3-way image classification set "DATASETS_ORGANIZED" from GitHub (louieesss/Capstone); label vocabulary: not pollinated, pollinated, pollinating.

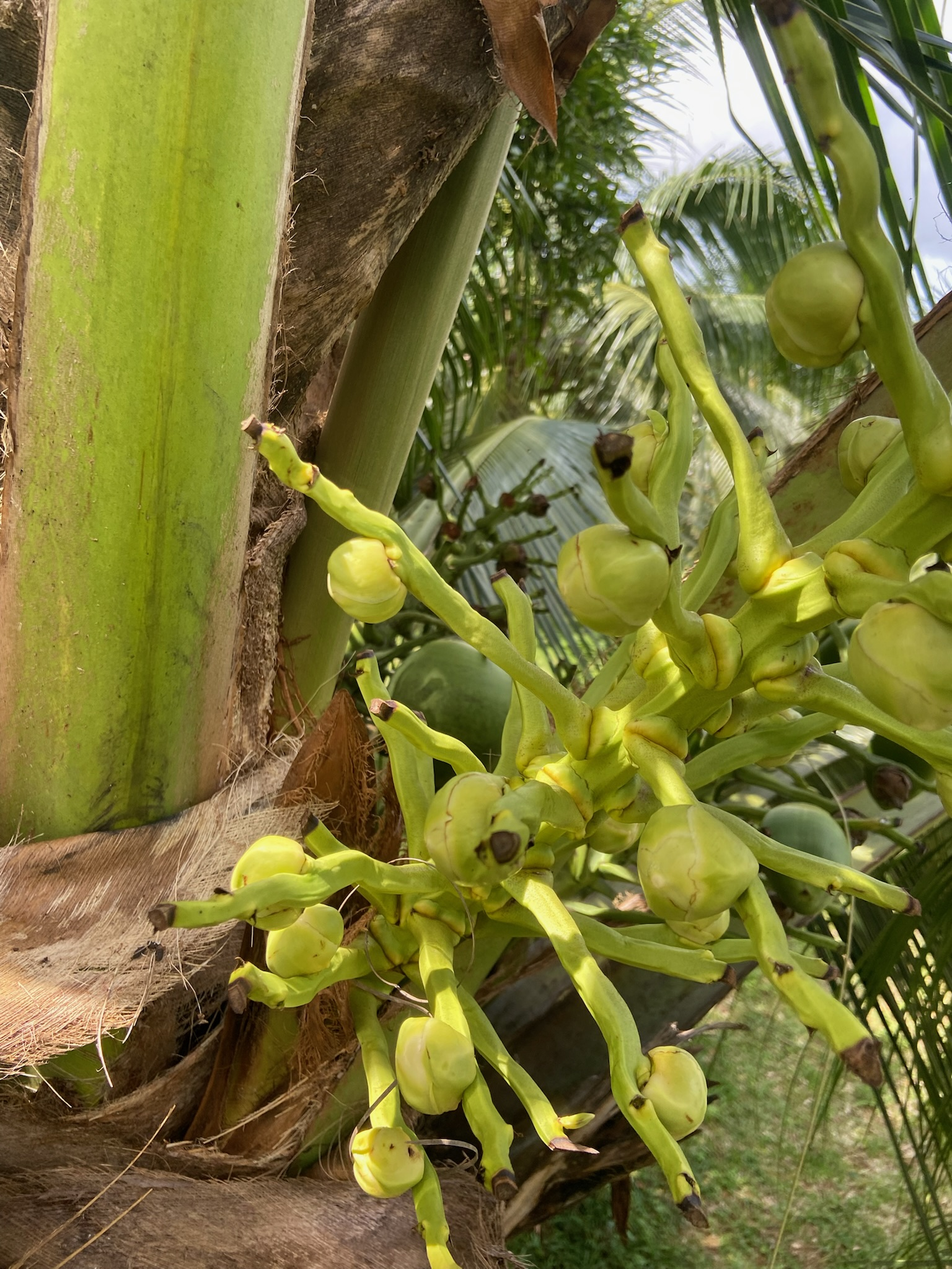
Label: not pollinated

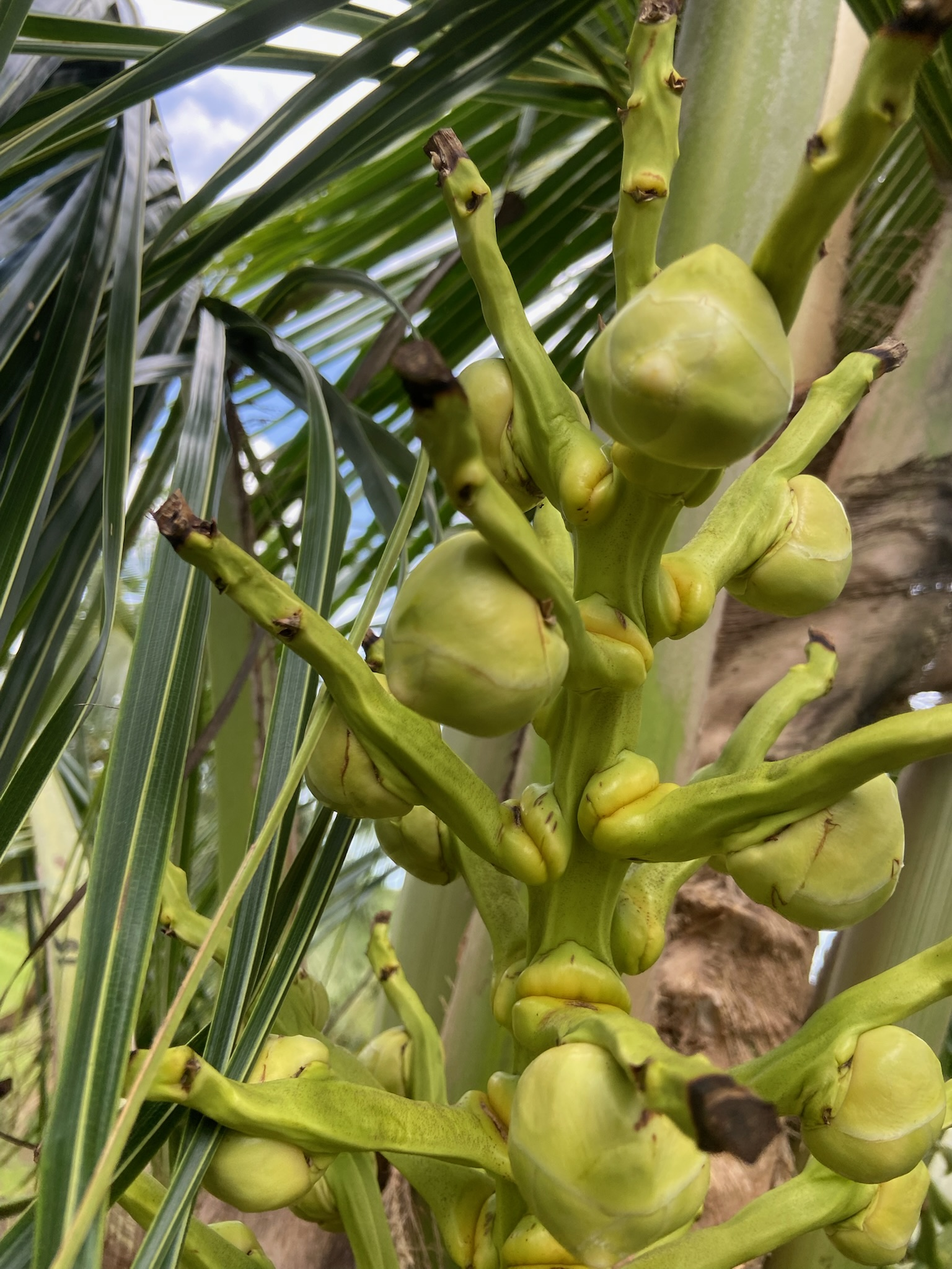
Label: not pollinated

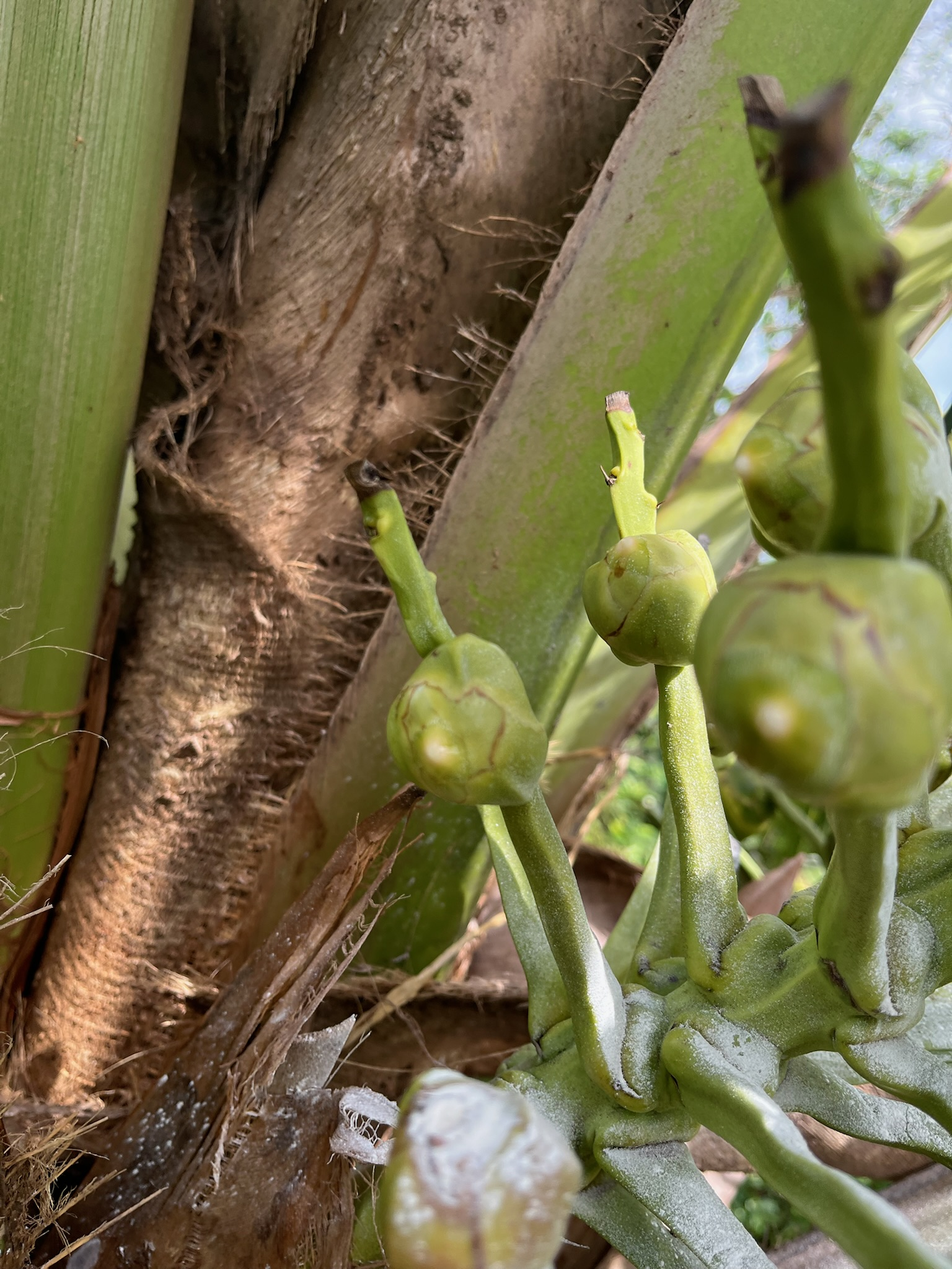
Label: pollinating

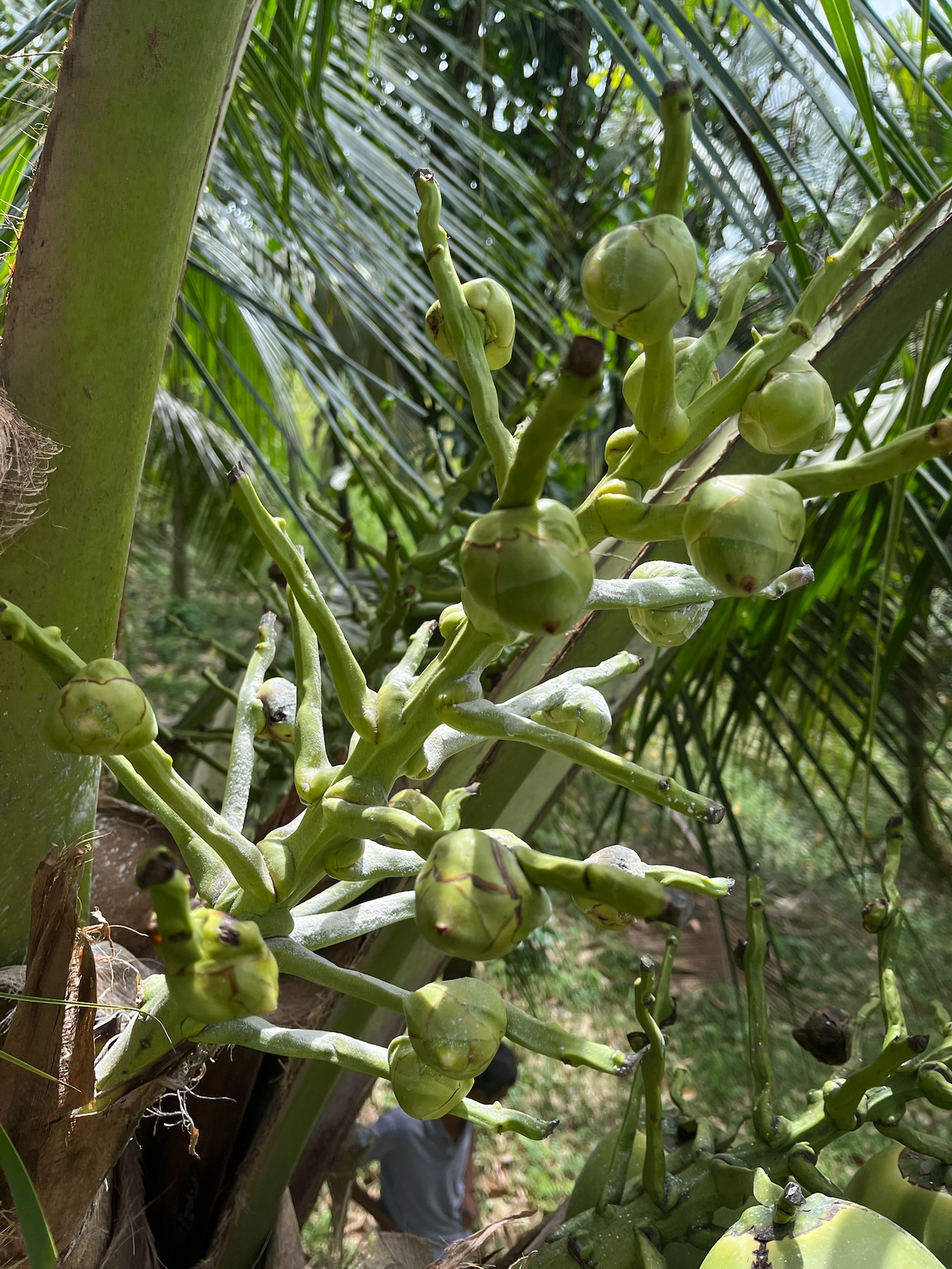
Label: pollinating

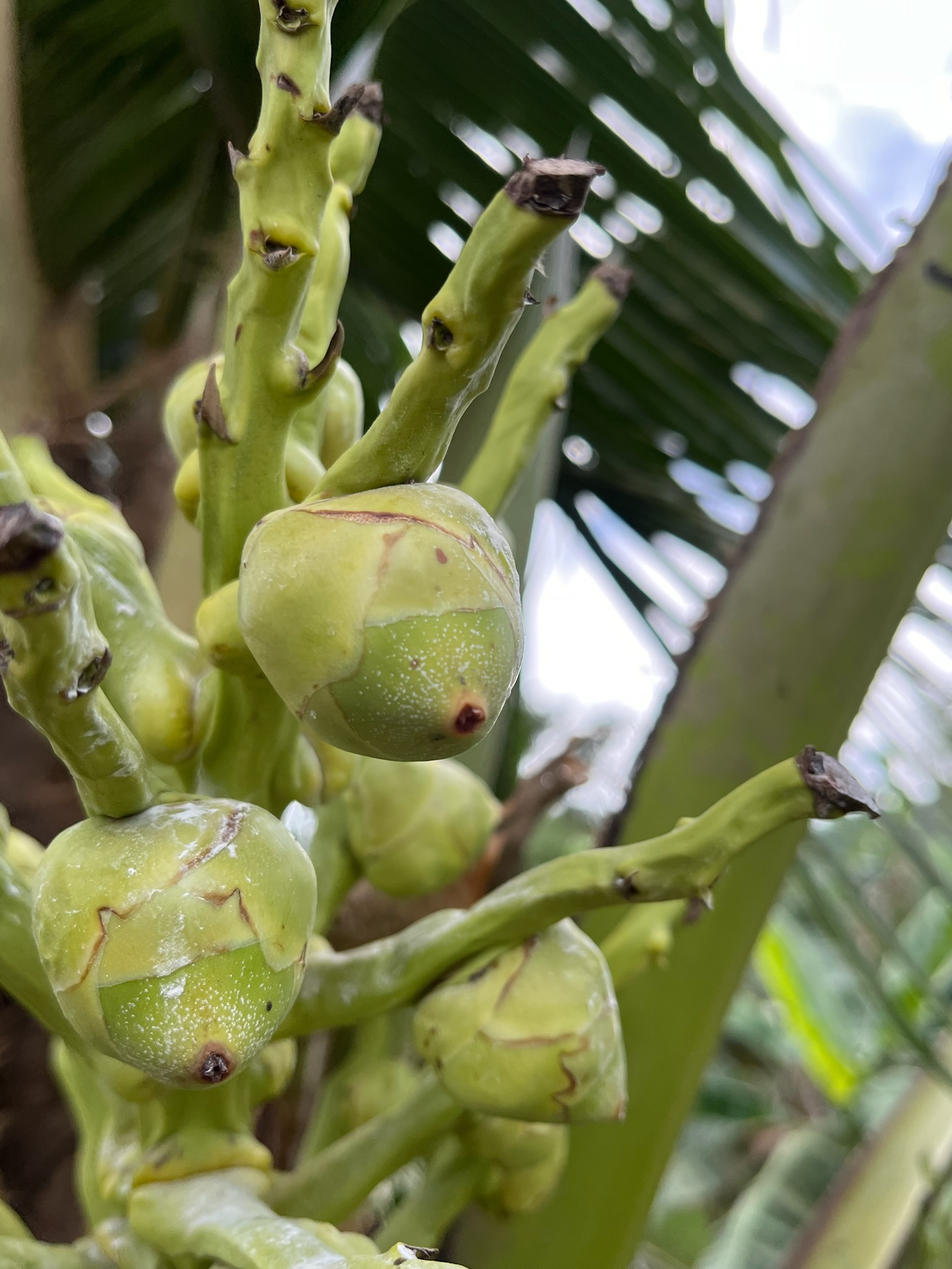
Label: pollinated

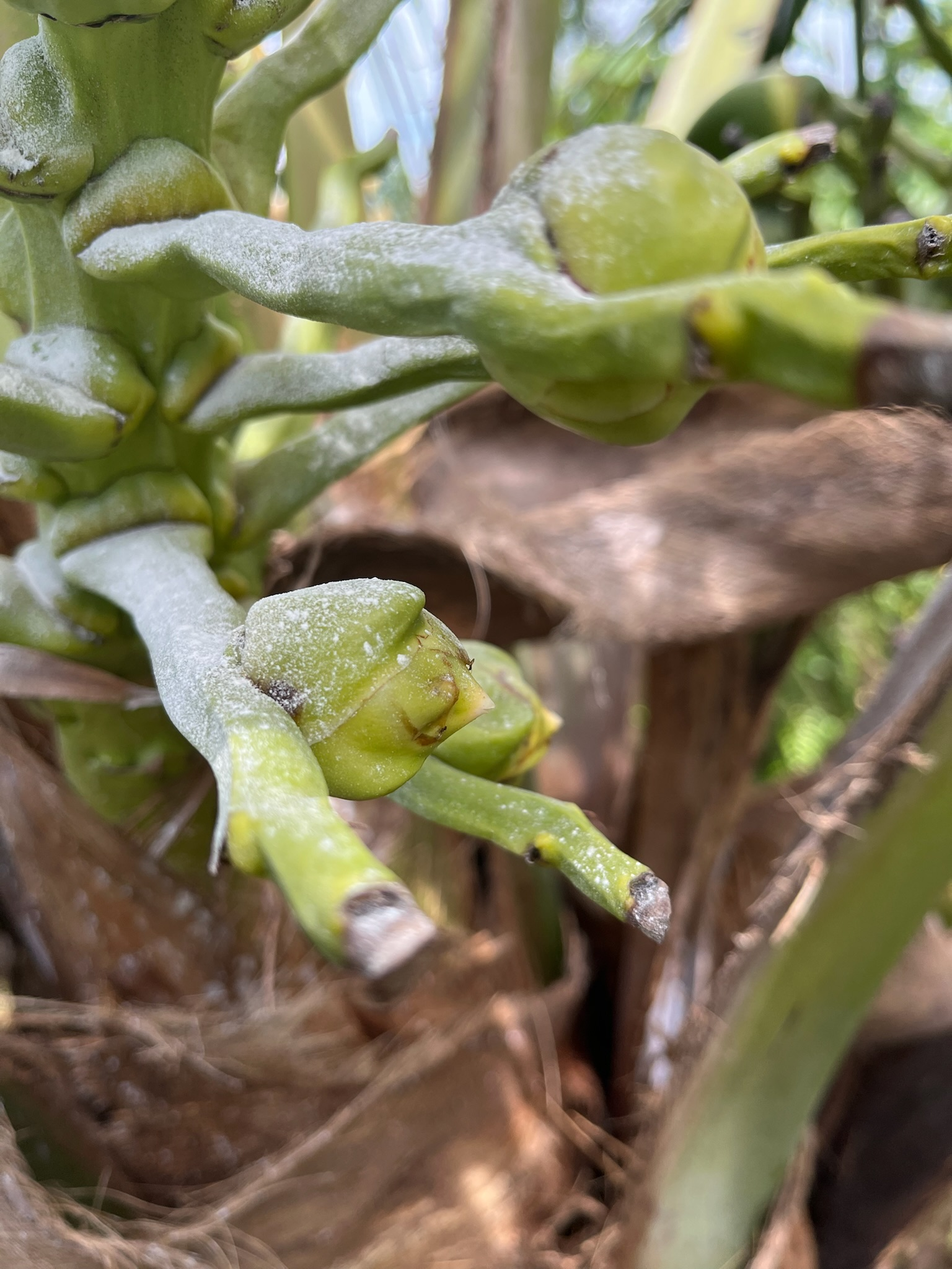
Label: pollinating
